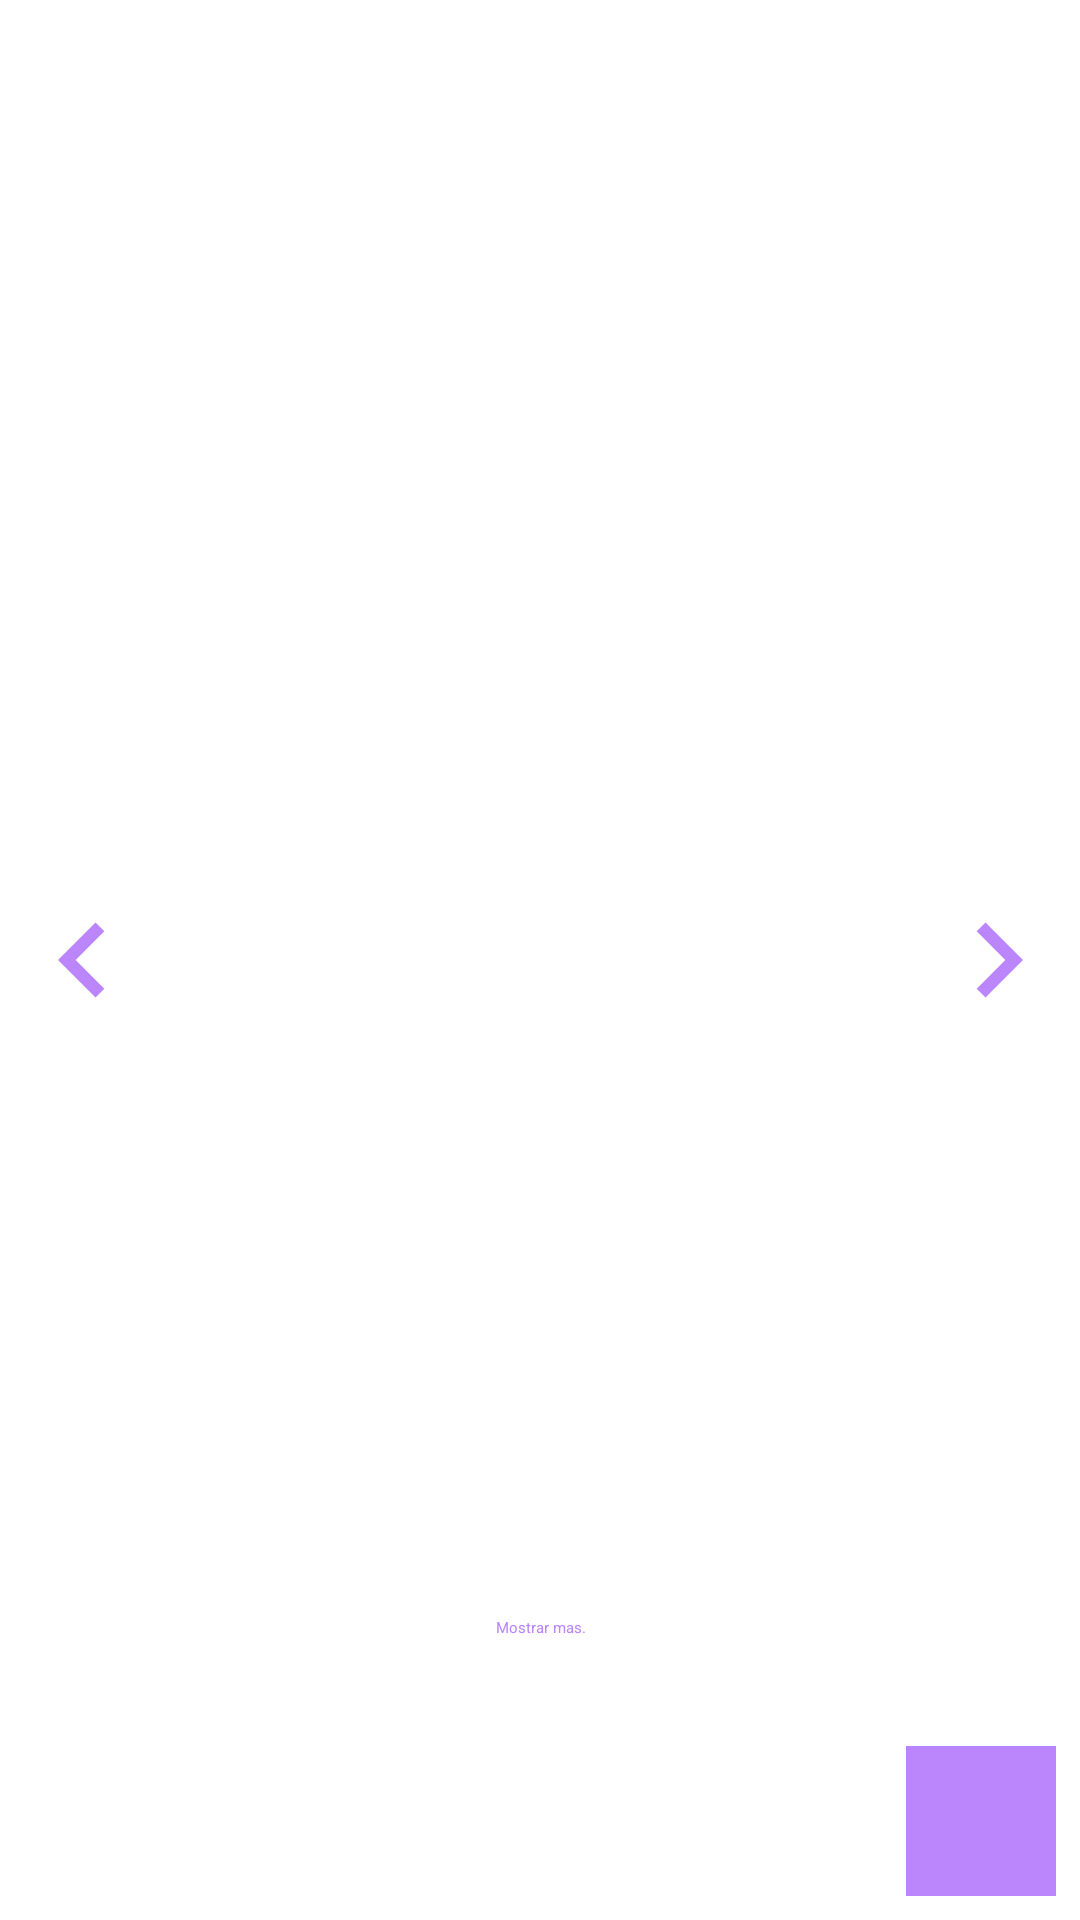

Layout XML and referenced resources for this Android screen:
<!-- AndroidManifest.xml: application theme Theme.Fragment_Prectica_Kotlin -->
<!-- res/layout/activity_main.xml -->
<?xml version="1.0" encoding="utf-8"?>
<androidx.constraintlayout.widget.ConstraintLayout xmlns:android="http://schemas.android.com/apk/res/android"
    xmlns:app="http://schemas.android.com/apk/res-auto"
    xmlns:tools="http://schemas.android.com/tools"
    android:layout_width="match_parent"
    android:layout_height="match_parent"
    tools:context=".MainActivity">


    <ImageView
        android:id="@+id/imgBack"
        android:layout_width="50dp"
        android:layout_height="50dp"
        android:src="@drawable/arrow_back"
        android:onClick="back"
        app:layout_constraintTop_toTopOf="parent"
        app:layout_constraintBottom_toBottomOf="parent"
        app:layout_constraintStart_toStartOf="parent"
        app:layout_constraintEnd_toStartOf="@+id/imgPrincipal"
        />

    <ImageView
        android:id="@+id/imgPrincipal"
        android:layout_width="250dp"
        android:layout_height="250dp"
        app:layout_constraintTop_toTopOf="parent"
        app:layout_constraintBottom_toBottomOf="parent"
        app:layout_constraintStart_toStartOf="parent"
        app:layout_constraintEnd_toEndOf="parent"
        />

    <ImageView
        android:id="@+id/imgNext"
        android:layout_width="50dp"
        android:layout_height="50dp"
        android:src="@drawable/arrow_1"
        android:onClick="next"
        app:layout_constraintTop_toTopOf="parent"
        app:layout_constraintBottom_toBottomOf="parent"
        app:layout_constraintEnd_toEndOf="parent"
        app:layout_constraintStart_toEndOf="@+id/imgPrincipal"
        />

    <TextView
        android:id="@+id/showMore"
        android:layout_width="match_parent"
        android:layout_height="wrap_content"
        android:onClick="more"
        app:layout_constraintTop_toBottomOf="@+id/imgPrincipal"
        app:layout_constraintBottom_toBottomOf="parent"
        app:layout_constraintStart_toStartOf="parent"
        app:layout_constraintEnd_toEndOf="parent"
        android:text="Mostrar mas."
        android:textAlignment="center"
        android:textColor="@color/purple_200"
        />

    <ImageView
        android:id="@+id/addImage"
        android:layout_width="50dp"
        android:layout_height="50dp"
        android:layout_margin="8dp"
        android:src="@drawable/ic_baseline_add_24"
        android:background="@color/purple_200"
        app:layout_constraintBottom_toBottomOf="parent"
        app:layout_constraintEnd_toEndOf="parent"
        />


</androidx.constraintlayout.widget.ConstraintLayout>
<!-- resources referenced by this layout -->
<resources>
  <!-- drawable arrow_1 (drawable) -->
  <vector android:height="24dp" android:tint="#BB86FC"
      android:viewportHeight="24" android:viewportWidth="24"
      android:width="24dp" xmlns:android="http://schemas.android.com/apk/res/android">
      <path android:fillColor="@android:color/white" android:pathData="M8.59,16.59L13.17,12 8.59,7.41 10,6l6,6 -6,6 -1.41,-1.41z"/>
  </vector>
  <!-- drawable arrow_back (drawable) -->
  <vector android:height="24dp" android:tint="#BB86FC"
      android:viewportHeight="24" android:viewportWidth="24"
      android:width="24dp" xmlns:android="http://schemas.android.com/apk/res/android">
      <path android:fillColor="@android:color/white" android:pathData="M15.41,16.59L10.83,12l4.58,-4.59L14,6l-6,6 6,6 1.41,-1.41z"/>
  </vector>
  <style name="Theme.Fragment_Prectica_Kotlin" parent="Theme.MaterialComponents.DayNight.DarkActionBar">
          
          <item name="colorPrimary">@color/purple_200</item>
          <item name="colorPrimaryVariant">@color/purple_700</item>
          <item name="colorOnPrimary">@color/black</item>
          
          <item name="colorSecondary">@color/teal_200</item>
          <item name="colorSecondaryVariant">@color/teal_200</item>
          <item name="colorOnSecondary">@color/black</item>
          
          <item name="android:statusBarColor" tools:targetApi="l">?attr/colorPrimaryVariant</item>
          
      </style>
  <!-- not gathered from this repository: default colours our renderer supplied (Android Studio template values) -->
  <color name="purple_200">#FFBB86FC</color>
  <color name="purple_700">#FF3700B3</color>
  <color name="teal_200">#FF03DAC5</color>
  <color name="black">#FF000000</color>
</resources>
